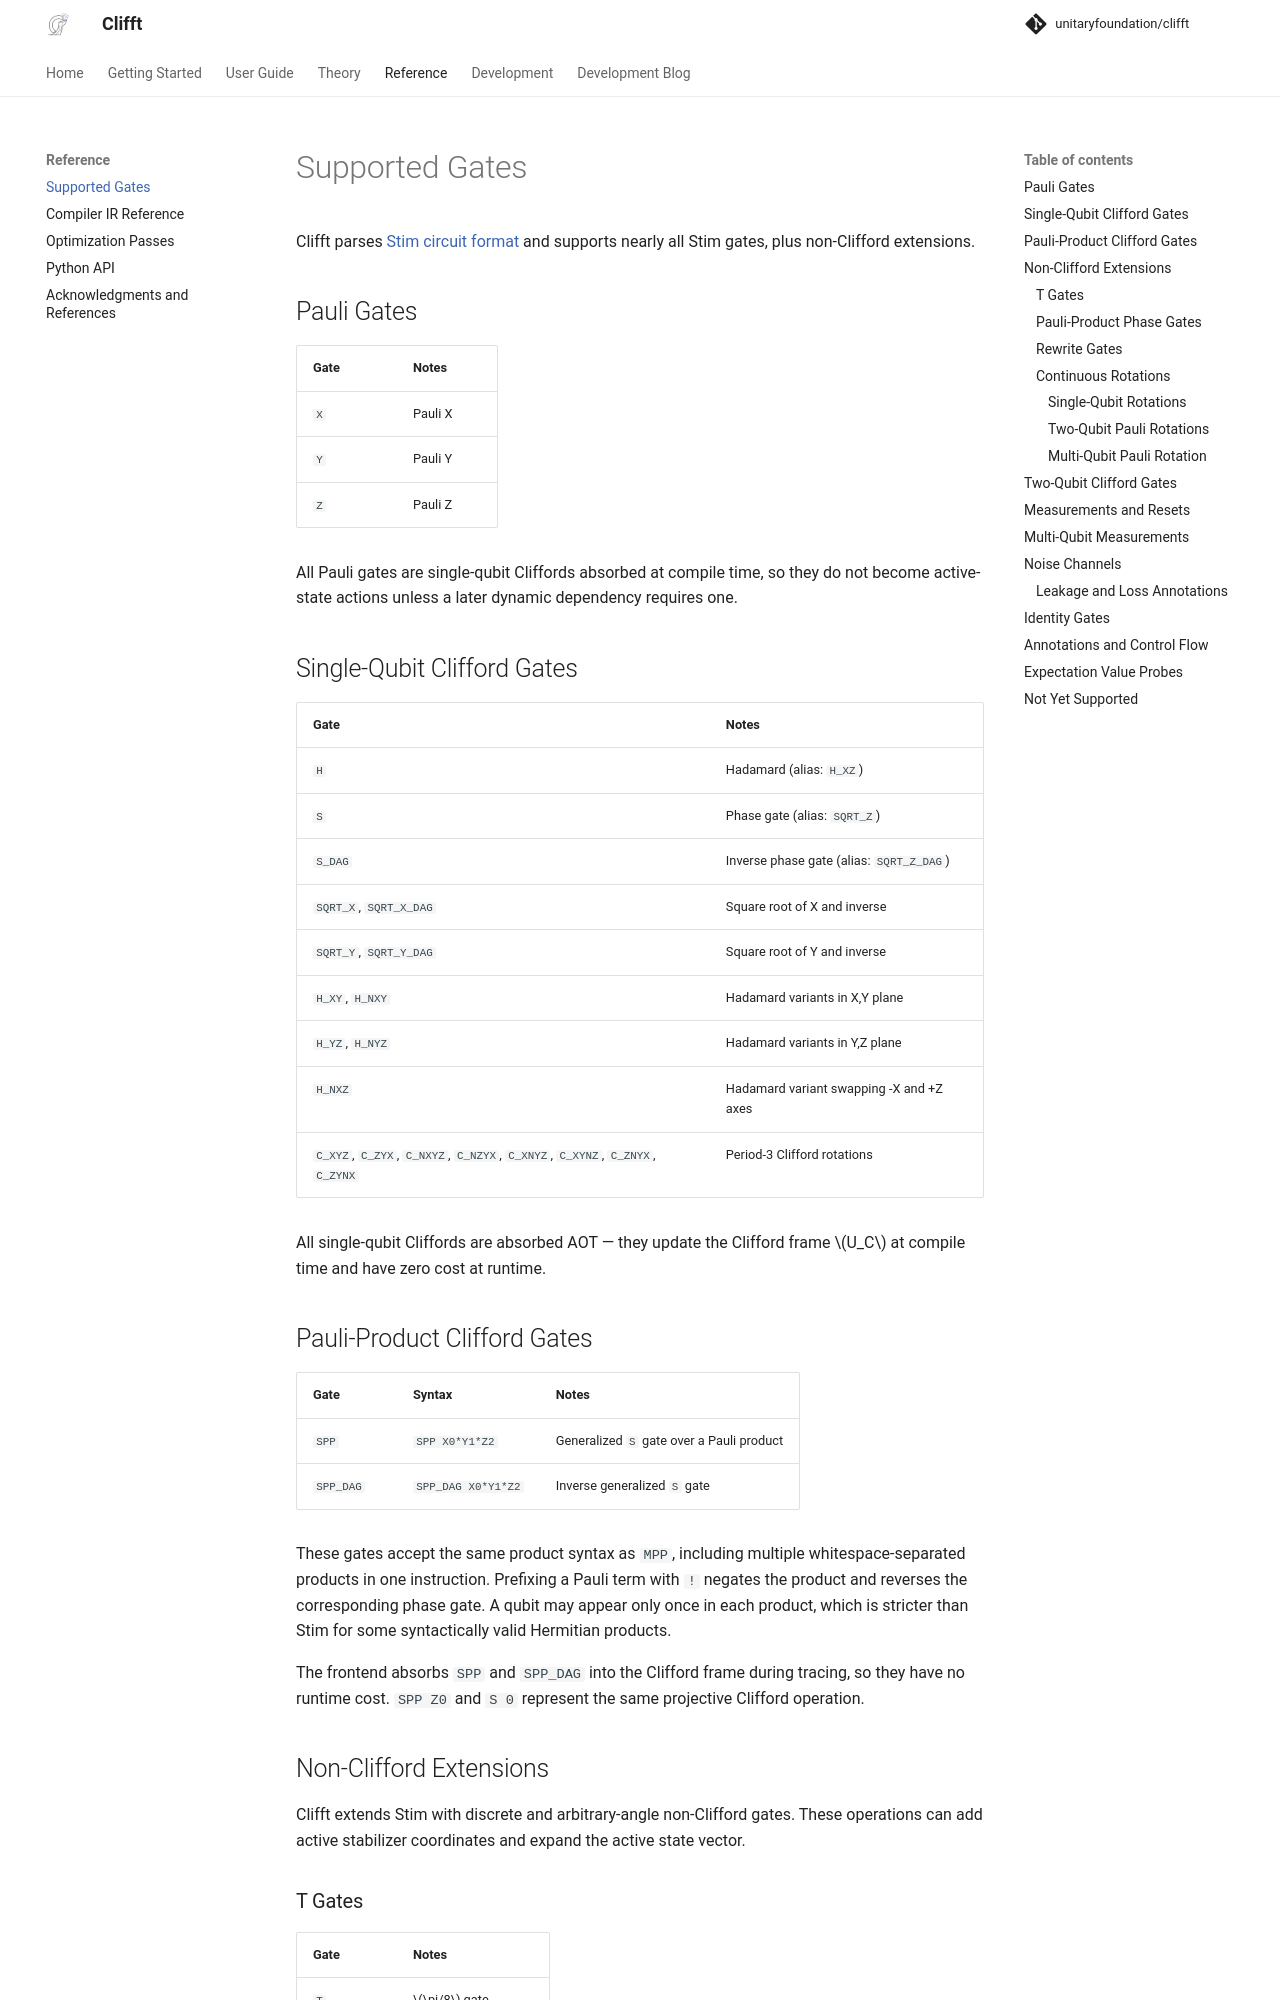

repository: unitaryfoundation/clifft · page: pr-preview/pr-771/reference/gates/index.html · generator: mkdocs

# Supported Gates

Clifft parses [Stim circuit format](https://github.com/quantumlib/Stim/blob/main/doc/file_format_stim_circuit.md) and supports nearly all Stim gates, plus non-Clifford extensions.

## Pauli Gates

| Gate | Notes |
|------|-------|
| `X`  | Pauli X |
| `Y`  | Pauli Y |
| `Z`  | Pauli Z |

All Pauli gates are single-qubit Cliffords absorbed at compile time, so they
do not become active-state actions unless a later dynamic dependency requires
one.

## Single-Qubit Clifford Gates

| Gate | Notes |
|------|-------|
| `H` | Hadamard (alias: `H_XZ`) |
| `S` | Phase gate (alias: `SQRT_Z`) |
| `S_DAG` | Inverse phase gate (alias: `SQRT_Z_DAG`) |
| `SQRT_X`, `SQRT_X_DAG` | Square root of X and inverse |
| `SQRT_Y`, `SQRT_Y_DAG` | Square root of Y and inverse |
| `H_XY`, `H_NXY` | Hadamard variants in X,Y plane |
| `H_YZ`, `H_NYZ` | Hadamard variants in Y,Z plane |
| `H_NXZ` | Hadamard variant swapping -X and +Z axes |
| `C_XYZ`, `C_ZYX`, `C_NXYZ`, `C_NZYX`, `C_XNYZ`, `C_XYNZ`, `C_ZNYX`, `C_ZYNX` | Period-3 Clifford rotations |

All single-qubit Cliffords are absorbed AOT — they update the Clifford frame $U_C$ at compile time and have zero cost at runtime.

## Pauli-Product Clifford Gates

| Gate | Syntax | Notes |
|------|--------|-------|
| `SPP` | `SPP X0*Y1*Z2` | Generalized `S` gate over a Pauli product |
| `SPP_DAG` | `SPP_DAG X0*Y1*Z2` | Inverse generalized `S` gate |

These gates accept the same product syntax as `MPP`, including multiple
whitespace-separated products in one instruction. Prefixing a Pauli term with
`!` negates the product and reverses the corresponding phase gate. A qubit may
appear only once in each product, which is stricter than Stim for some
syntactically valid Hermitian products.

The frontend absorbs `SPP` and `SPP_DAG` into the Clifford frame during
tracing, so they have no runtime cost. `SPP Z0` and `S 0` represent the same
projective Clifford operation.

## Non-Clifford Extensions

Clifft extends Stim with discrete and arbitrary-angle non-Clifford gates.
These operations can add active stabilizer coordinates and expand the active
state vector.

### T Gates

| Gate | Notes |
|------|-------|
| `T` | $\pi/8$ gate |
| `T_DAG` | Inverse $\pi/8$ gate |
